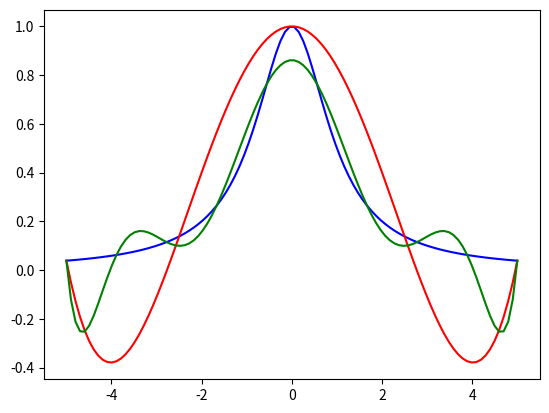

Write Python code to recreate this figure.
"""
Fenómeno Runge
"""
from __future__ import division
import numpy as np
from sympy import symbols, prod, lambdify
import matplotlib.pyplot as plt


def divdif(x,y):
    n = len(y) 
    d = np.zeros((n,n))
    d[:,0] = y  # Asigna el vector y a la primera columna de d
    
    for j in range(1, n):
        for i in range(j,n):
            d[i,j] = (d[i-1, j-1] - d[i,j-1])/(x[i-j]-x[i])
    
    a = np.diag(d) # En la diagonal están los coef f[x0,x1,...,xn]

    z = symbols('z')
    a1 = [z - xi for xi in x]
    a2 = [1] + [prod(a1[:j]) for j in range(1, len(x))]

    # Calcula el polinomio interpolador pn
    pn = sum([ai * ai2 for ai, ai2 in zip(a, a2)])

    # Convierte el polinomio interpolador a una funcion numerica
    pn_f = lambdify(z, pn, modules='numpy')
    return pn_f

def f_Runge(x):
    return 1/(1+x**2)

x5 = np.linspace(-5,5,5)
x10 = np.linspace(-5,5,10)
x15 = np.linspace(-5,5,15)

f5 = np.zeros(len(x5))
f10 = np.zeros(len(x10))
f15 = np.zeros(len(x15))


for k in range (5):
    f5[k]=f_Runge(x5[k])
    
for k in range (10):
    f10[k]=f_Runge(x10[k])

for k in range (15):
    f15[k]=f_Runge(x15[k])    

p5=divdif(x5,f5)
p10=divdif(x10,f10)
p15=divdif(x15,f15)

xg=np.linspace(-5,5,100)
f_R=np.zeros(len(xg))
pol5=np.zeros(len(xg))
pol10=np.zeros(len(xg))
pol15=np.zeros(len(xg))
    
for k in range (len(xg)):
    f_R[k]=f_Runge(xg[k])
    
for k in range (len(xg)):
    pol5[k]=p5(xg[k])
    
for k in range (len(xg)):
    pol10[k]=p10(xg[k])

for k in range (len(xg)):
    pol15[k]=p15(xg[k])
    
plt.plot(xg, f_R, 'b', xg,pol5,'r', xg,pol10,'g')#,xg,pol15,'k')  
